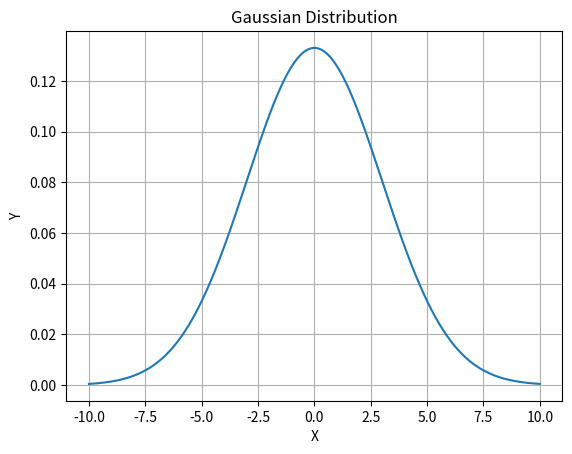

Generate this figure with matplotlib:
import numpy as np
import matplotlib.pyplot as plt

mean = 0
std_dev = 3

x = np.linspace(-10, 10, 1000)  
fig = (1 / (std_dev * np.sqrt(2 * np.pi))) * np.exp(-(x - mean)**2 / (2 * std_dev**2))

plt.plot(x, fig, label=f'Mean={mean}, Std Dev={std_dev}')
plt.title('Gaussian Distribution')
plt.xlabel("X")
plt.ylabel("Y")

plt.grid(True)
plt.show()
